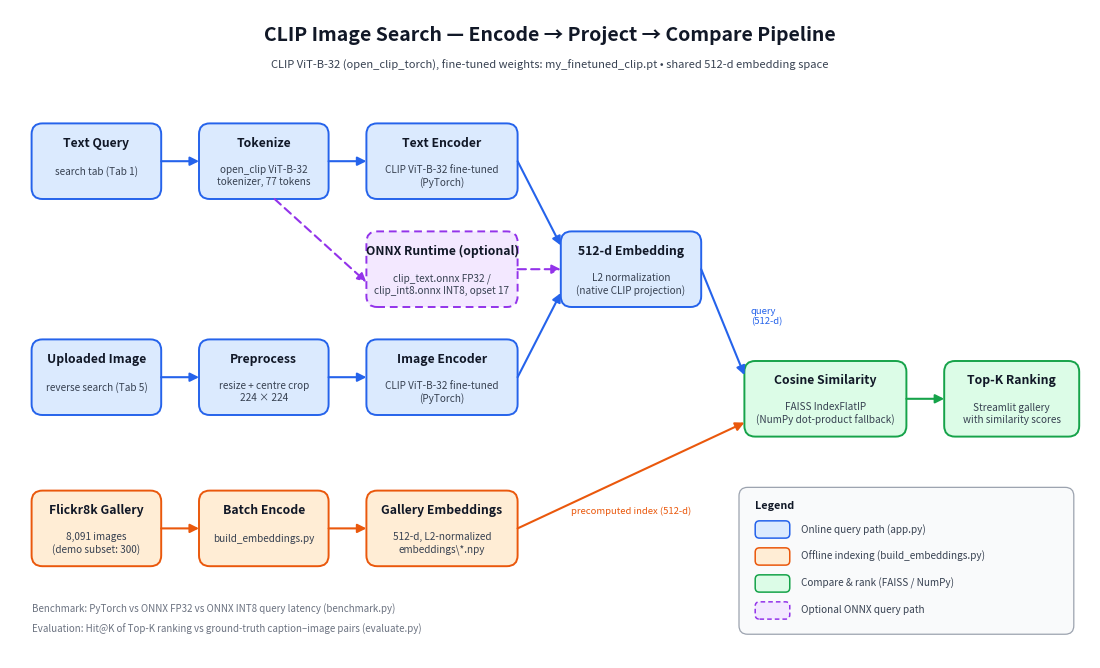

Write the Python code that produced this figure. (Note: this script raises an exception after producing the figure.)
r"""Generate docs/architecture.png - block diagram of the encode -> project -> compare pipeline.

Reproducibility: run from the repo root with the project venv:
    venv\Scripts\python.exe docs\generate_architecture_diagram.py

Uses only matplotlib (no graphviz binaries required).
"""

import os

import matplotlib

matplotlib.use("Agg")
import matplotlib.pyplot as plt
from matplotlib.patches import FancyArrowPatch, FancyBboxPatch

# ----------------------------------------------------------------------------
# Canvas: 100 x 60 data units, 10.8 x 6.48 in @ 150 dpi -> 1620 x 972 px
# ----------------------------------------------------------------------------
W, H = 100.0, 60.0
fig = plt.figure(figsize=(10.8, 6.48), dpi=150)
fig.patch.set_facecolor("white")
ax = fig.add_axes([0, 0, 1, 1])
ax.set_xlim(0, W)
ax.set_ylim(0, H)
ax.axis("off")

# Colour scheme per stage
ONLINE_FC, ONLINE_EC = "#DBEAFE", "#2563EB"   # online query path (blue)
OFFLINE_FC, OFFLINE_EC = "#FFEDD5", "#EA580C"  # offline indexing (orange)
COMPARE_FC, COMPARE_EC = "#DCFCE7", "#16A34A"  # compare & rank (green)
ONNX_FC, ONNX_EC = "#F3E8FF", "#9333EA"        # optional ONNX path (purple, dashed)
TEXT_DARK, TEXT_SUB = "#111827", "#374151"


def add_block(cx, cy, w, h, title, sub, fc, ec, dashed=False):
    """Rounded rectangle centred at (cx, cy) with a bold title and a sub-label."""
    box = FancyBboxPatch(
        (cx - w / 2, cy - h / 2), w, h,
        boxstyle="round,pad=0,rounding_size=1.0",
        facecolor=fc, edgecolor=ec, linewidth=1.4,
        linestyle=(0, (4, 2.5)) if dashed else "solid",
    )
    ax.add_patch(box)
    n_sub = sub.count("\n") + 1 if sub else 0
    if sub:
        ax.text(cx, cy + h * 0.24, title, ha="center", va="center",
                fontsize=8.8, fontweight="bold", color=TEXT_DARK)
        ax.text(cx, cy - h * (0.14 if n_sub == 1 else 0.20), sub,
                ha="center", va="center", fontsize=7.2, color=TEXT_SUB,
                linespacing=1.25)
    else:
        ax.text(cx, cy, title, ha="center", va="center",
                fontsize=8.8, fontweight="bold", color=TEXT_DARK)


def add_arrow(p0, p1, color, dashed=False, rad=0.0):
    arr = FancyArrowPatch(
        p0, p1, arrowstyle="-|>", mutation_scale=13, lw=1.5,
        color=color, linestyle=(0, (4, 2.5)) if dashed else "solid",
        connectionstyle=f"arc3,rad={rad}", shrinkA=0, shrinkB=0, zorder=1,
    )
    ax.add_patch(arr)


# ----------------------------------------------------------------------------
# Titles
# ----------------------------------------------------------------------------
ax.text(W / 2, 57.6, "CLIP Image Search \u2014 Encode \u2192 Project \u2192 Compare Pipeline",
        ha="center", va="center", fontsize=14, fontweight="bold", color=TEXT_DARK)
ax.text(W / 2, 54.9,
        "CLIP ViT-B-32 (open_clip_torch), fine-tuned weights: my_finetuned_clip.pt \u2022 shared 512-d embedding space",
        ha="center", va="center", fontsize=8, color=TEXT_SUB)

# ----------------------------------------------------------------------------
# Blocks - online query path (blue)
# ----------------------------------------------------------------------------
BH = 7.0  # standard block height
# lane centres
Y_TXT, Y_MID, Y_IMG, Y_OFF, Y_CMP = 46.0, 36.0, 26.0, 12.0, 24.0

add_block(8, Y_TXT, 12, BH, "Text Query", "search tab (Tab 1)", ONLINE_FC, ONLINE_EC)
add_block(23.5, Y_TXT, 12, BH, "Tokenize", "open_clip ViT-B-32\ntokenizer, 77 tokens", ONLINE_FC, ONLINE_EC)
add_block(40, Y_TXT, 14, BH, "Text Encoder", "CLIP ViT-B-32 fine-tuned\n(PyTorch)", ONLINE_FC, ONLINE_EC)

add_block(8, Y_IMG, 12, BH, "Uploaded Image", "reverse search (Tab 5)", ONLINE_FC, ONLINE_EC)
add_block(23.5, Y_IMG, 12, BH, "Preprocess", "resize + centre crop\n224 \u00d7 224", ONLINE_FC, ONLINE_EC)
add_block(40, Y_IMG, 14, BH, "Image Encoder", "CLIP ViT-B-32 fine-tuned\n(PyTorch)", ONLINE_FC, ONLINE_EC)

# Optional ONNX text-query path (purple, dashed) - sits between the two lanes
add_block(40, Y_MID + 0.0, 14, BH, "ONNX Runtime (optional)",
          "clip_text.onnx FP32 /\nclip_int8.onnx INT8, opset 17", ONNX_FC, ONNX_EC, dashed=True)

# Shared projection: native 512-d embedding + L2 norm (no extra MLP head)
add_block(57.5, Y_MID, 13, BH, "512-d Embedding",
          "L2 normalization\n(native CLIP projection)", ONLINE_FC, ONLINE_EC)

# ----------------------------------------------------------------------------
# Blocks - offline indexing lane (orange)
# ----------------------------------------------------------------------------
add_block(8, Y_OFF, 12, BH, "Flickr8k Gallery", "8,091 images\n(demo subset: 300)", OFFLINE_FC, OFFLINE_EC)
add_block(23.5, Y_OFF, 12, BH, "Batch Encode", "build_embeddings.py", OFFLINE_FC, OFFLINE_EC)
add_block(40, Y_OFF, 14, BH, "Gallery Embeddings", "512-d, L2-normalized\nembeddings\\*.npy", OFFLINE_FC, OFFLINE_EC)

# ----------------------------------------------------------------------------
# Blocks - compare & rank (green)
# ----------------------------------------------------------------------------
add_block(75.5, Y_CMP, 15, BH, "Cosine Similarity",
          "FAISS IndexFlatIP\n(NumPy dot-product fallback)", COMPARE_FC, COMPARE_EC)
add_block(92.75, Y_CMP, 12.5, BH, "Top-K Ranking",
          "Streamlit gallery\nwith similarity scores", COMPARE_FC, COMPARE_EC)

# ----------------------------------------------------------------------------
# Arrows
# ----------------------------------------------------------------------------
# Text lane
add_arrow((14, Y_TXT), (17.5, Y_TXT), ONLINE_EC)
add_arrow((29.5, Y_TXT), (33, Y_TXT), ONLINE_EC)
add_arrow((47, Y_TXT), (51, Y_MID + 2.2), ONLINE_EC)          # text encoder -> 512-d
# Image lane
add_arrow((14, Y_IMG), (17.5, Y_IMG), ONLINE_EC)
add_arrow((29.5, Y_IMG), (33, Y_IMG), ONLINE_EC)
add_arrow((47, Y_IMG), (51, Y_MID - 2.2), ONLINE_EC)          # image encoder -> 512-d
# Optional ONNX text path (dashed purple)
add_arrow((24.5, Y_TXT - BH / 2), (33, Y_MID - 1.2), ONNX_EC, dashed=True)  # tokenize -> onnx
add_arrow((47, Y_MID), (51, Y_MID), ONNX_EC, dashed=True)                    # onnx -> 512-d
# Offline lane
add_arrow((14, Y_OFF), (17.5, Y_OFF), OFFLINE_EC)
add_arrow((29.5, Y_OFF), (33, Y_OFF), OFFLINE_EC)
add_arrow((47, Y_OFF), (68, Y_CMP - 2.2), OFFLINE_EC)         # embeddings -> compare
# Query embedding -> compare, compare -> rank
add_arrow((64, Y_MID), (68, Y_CMP + 2.2), ONLINE_EC)
add_arrow((83, Y_CMP), (86.5, Y_CMP), COMPARE_EC)

# Small arrow labels (offset so they never touch the arrows)
ax.text(68.6, 31.6, "query\n(512-d)", ha="left", va="center", fontsize=6.8,
        color=ONLINE_EC, style="italic", linespacing=1.1)
ax.text(57.5, 13.6, "precomputed index (512-d)", ha="center", va="center",
        fontsize=6.8, color=OFFLINE_EC, style="italic")

# ----------------------------------------------------------------------------
# Legend (bottom right)
# ----------------------------------------------------------------------------
lg = FancyBboxPatch((67.5, 2.2), 31, 13.6, boxstyle="round,pad=0,rounding_size=0.8",
                    facecolor="#F9FAFB", edgecolor="#9CA3AF", linewidth=0.9)
ax.add_patch(lg)
ax.text(69, 14.1, "Legend", ha="left", va="center", fontsize=7.8,
        fontweight="bold", color=TEXT_DARK)
legend_items = [
    ("Online query path (app.py)", ONLINE_FC, ONLINE_EC, False),
    ("Offline indexing (build_embeddings.py)", OFFLINE_FC, OFFLINE_EC, False),
    ("Compare & rank (FAISS / NumPy)", COMPARE_FC, COMPARE_EC, False),
    ("Optional ONNX query path", ONNX_FC, ONNX_EC, True),
]
for i, (label, fc, ec, dashed) in enumerate(legend_items):
    y = 11.9 - i * 2.5
    sw = FancyBboxPatch((69, y - 0.8), 3.2, 1.6,
                        boxstyle="round,pad=0,rounding_size=0.4",
                        facecolor=fc, edgecolor=ec, linewidth=1.1,
                        linestyle=(0, (3, 2)) if dashed else "solid")
    ax.add_patch(sw)
    ax.text(73.2, y, label, ha="left", va="center", fontsize=7.2, color=TEXT_SUB)

# ----------------------------------------------------------------------------
# Footnotes (optional annotations: benchmark + evaluation)
# ----------------------------------------------------------------------------
ax.text(2, 4.6, "Benchmark: PyTorch vs ONNX FP32 vs ONNX INT8 query latency (benchmark.py)",
        ha="left", va="center", fontsize=7, color="#6B7280", style="italic")
ax.text(2, 2.6, "Evaluation: Hit@K of Top-K ranking vs ground-truth caption\u2013image pairs (evaluate.py)",
        ha="left", va="center", fontsize=7, color="#6B7280", style="italic")

# ----------------------------------------------------------------------------
# Save
# ----------------------------------------------------------------------------
out_path = os.path.join(os.path.dirname(os.path.abspath(__file__)), "architecture.png")
fig.savefig(out_path, dpi=150, facecolor="white")
print(f"Saved {out_path}")
